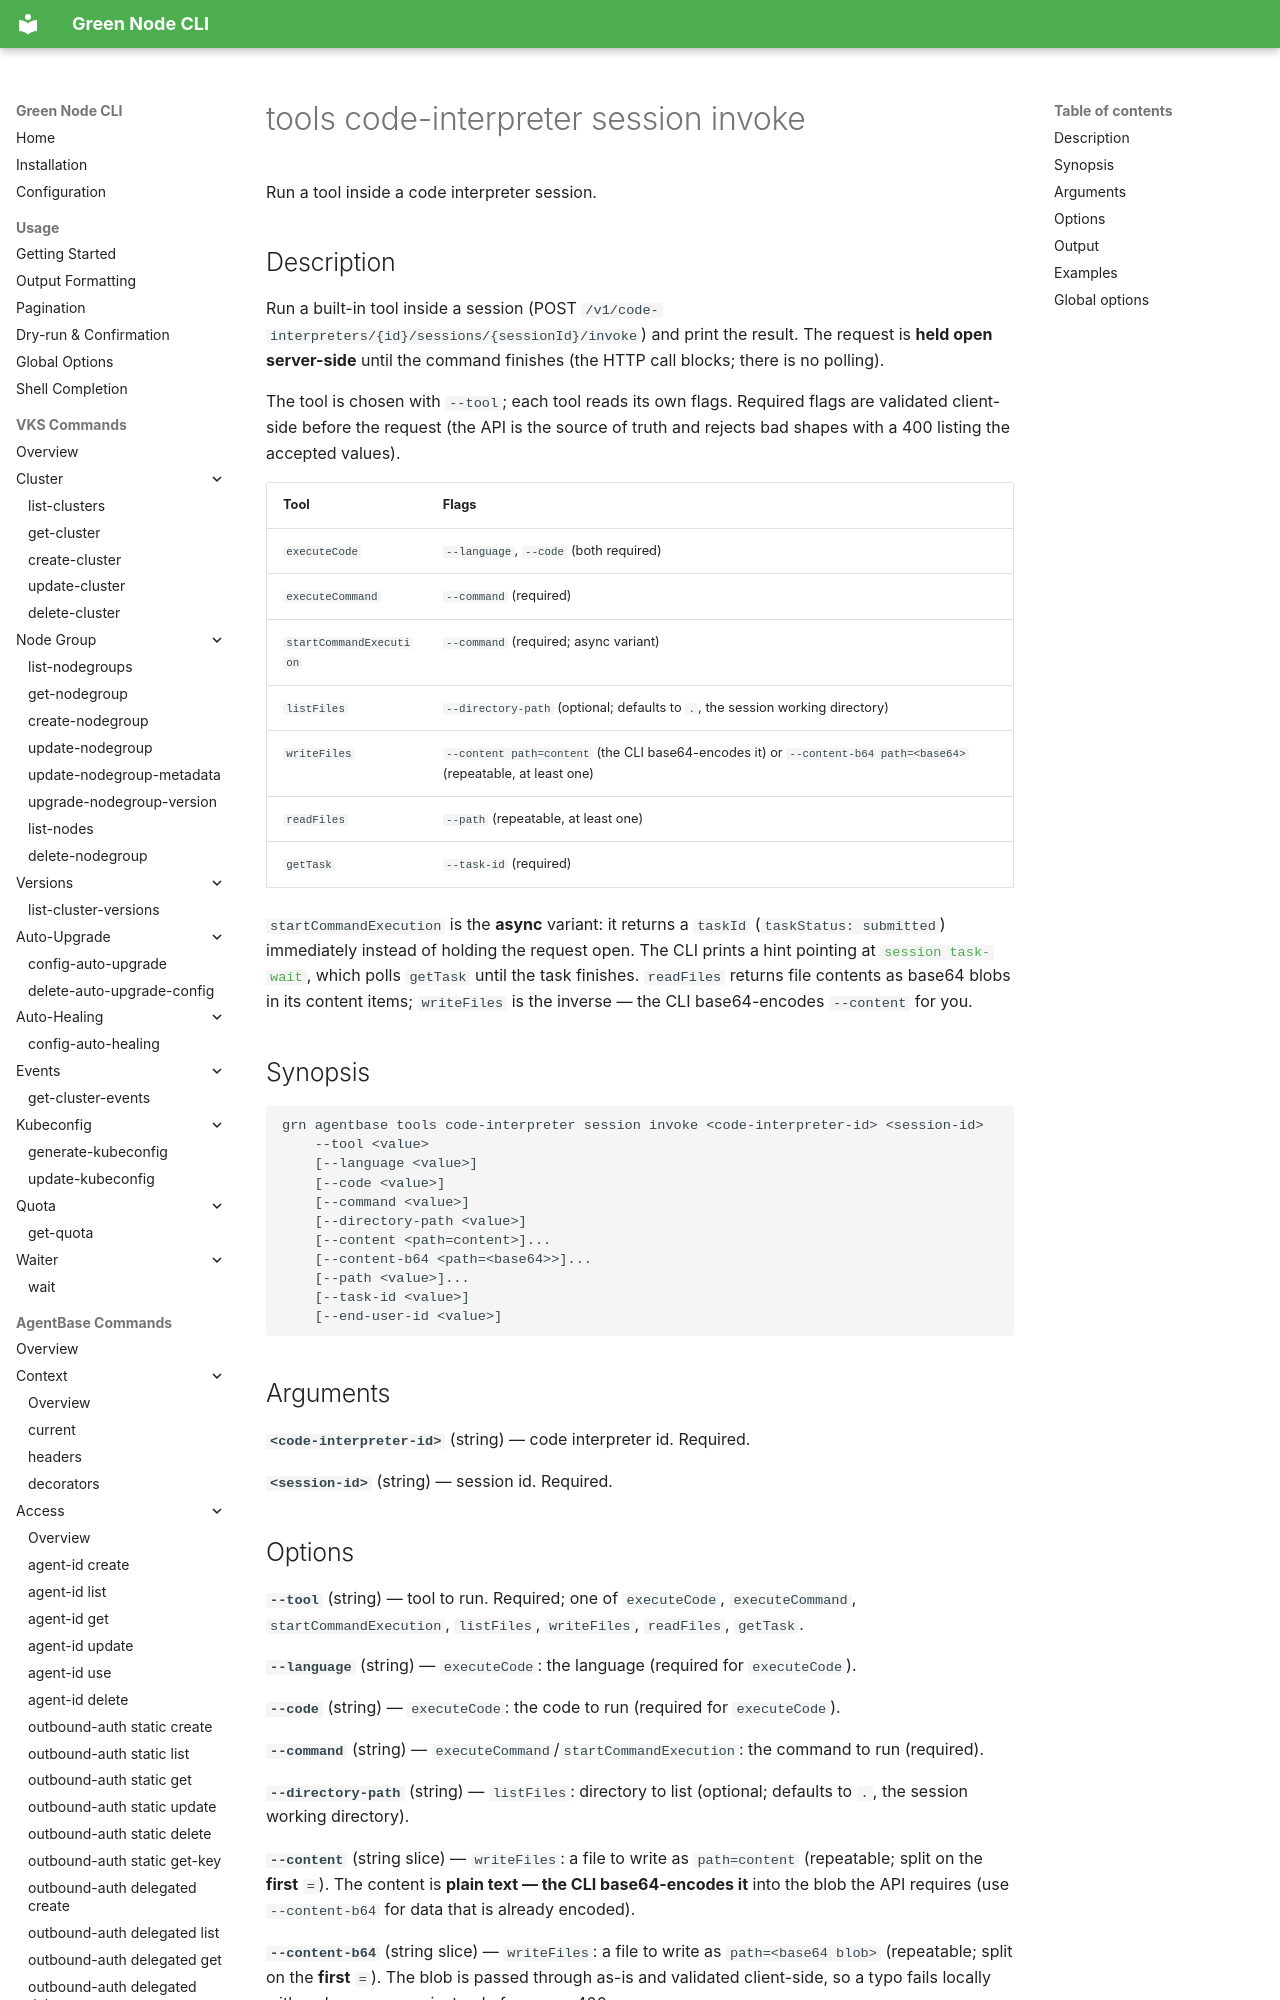

repository: GreenNodeHub/greennode-cli · page: commands/agentbase/tools/code-interpreter-session-invoke/index.html · generator: mkdocs

# tools code-interpreter session invoke

Run a tool inside a code interpreter session.

## Description

Run a built-in tool inside a session
(POST `/v1/code-interpreters/{id}/sessions/{sessionId}/invoke`) and print the
result. The request is **held open server-side** until the command finishes
(the HTTP call blocks; there is no polling).

The tool is chosen with `--tool`; each tool reads its own flags. Required
flags are validated client-side before the request (the API is the source of
truth and rejects bad shapes with a 400 listing the accepted values).

| Tool | Flags |
|---|---|
| `executeCode` | `--language`, `--code` (both required) |
| `executeCommand` | `--command` (required) |
| `startCommandExecution` | `--command` (required; async variant) |
| `listFiles` | `--directory-path` (optional; defaults to `.`, the session working directory) |
| `writeFiles` | `--content path=content` (the CLI base64-encodes it) or `--content-b64 path=<base64>` (repeatable, at least one) |
| `readFiles` | `--path` (repeatable, at least one) |
| `getTask` | `--task-id` (required) |
